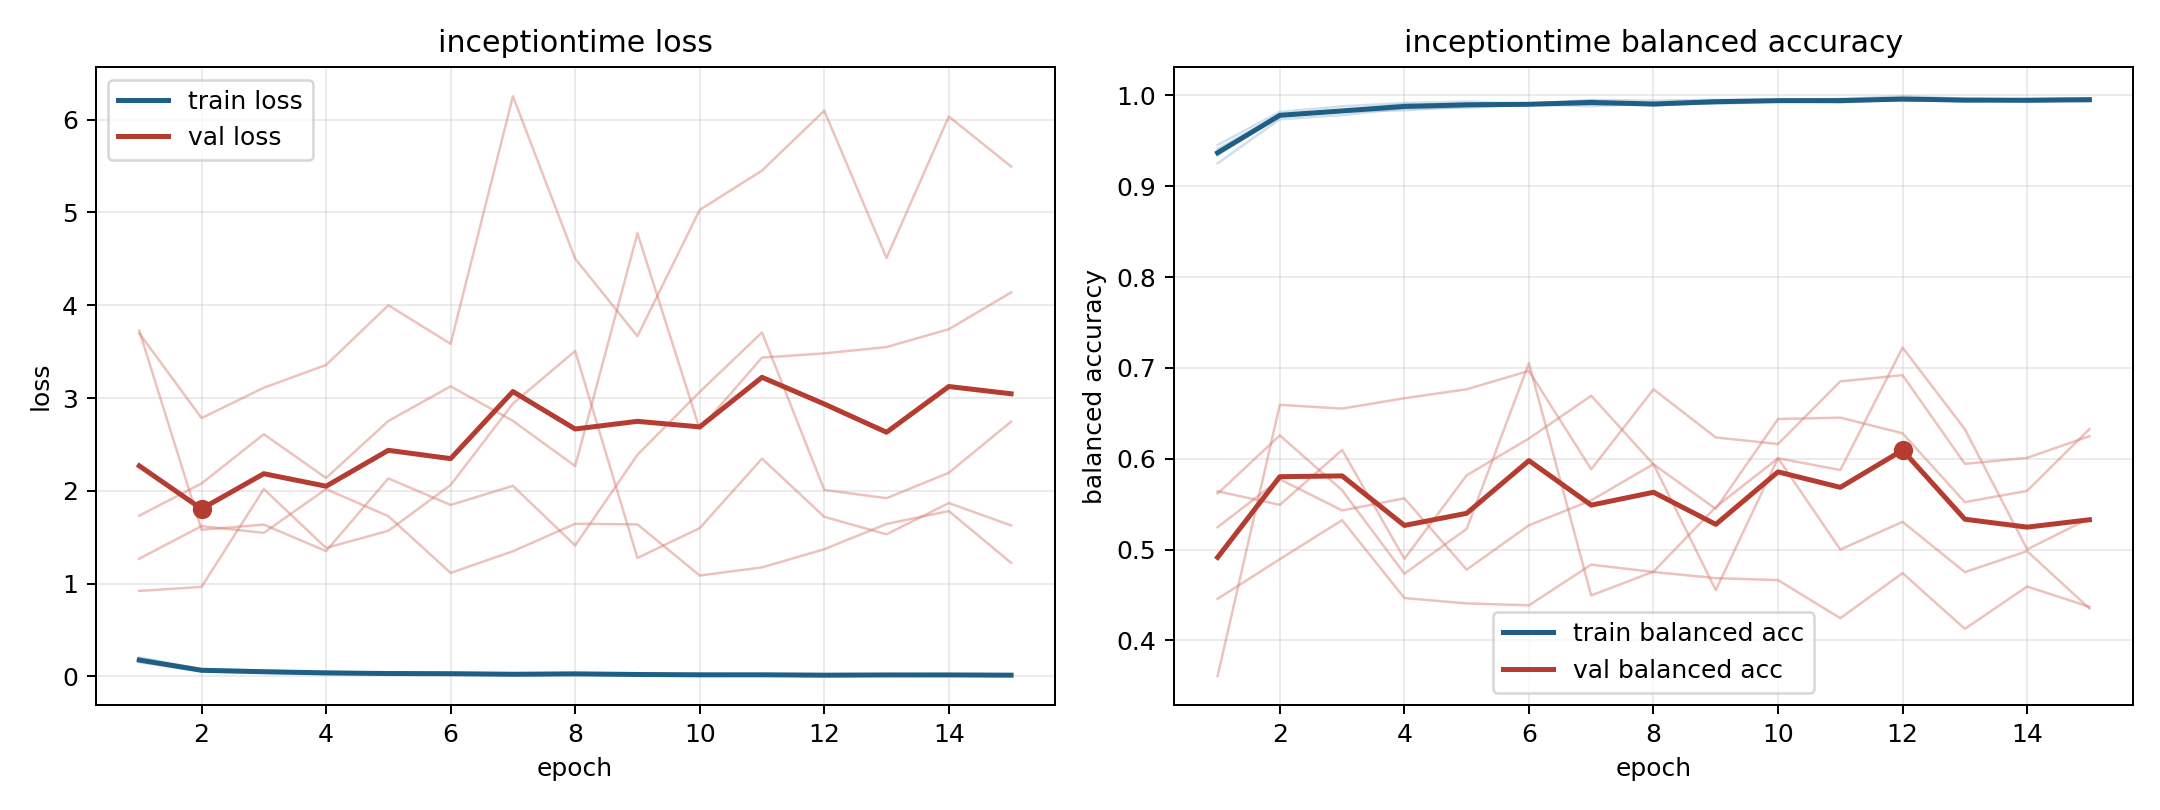

Data behind this chart, as committed beside it:
model, fold, epoch, train_loss, train_balanced_accuracy, val_loss, val_balanced_accuracy
inceptiontime, 1, 1, 0.1685, 0.941, 3.725, 0.3606
inceptiontime, 1, 2, 0.06442, 0.9784, 1.581, 0.6593
inceptiontime, 1, 3, 0.04799, 0.9829, 1.636, 0.6551
inceptiontime, 1, 4, 0.03156, 0.9903, 1.35, 0.6666
inceptiontime, 1, 5, 0.02915, 0.9893, 2.133, 0.6764
inceptiontime, 1, 6, 0.03063, 0.99, 1.847, 0.6966
inceptiontime, 1, 7, 0.02138, 0.9942, 2.053, 0.5883
inceptiontime, 1, 8, 0.02822, 0.9895, 1.41, 0.6764
inceptiontime, 1, 9, 0.01734, 0.9946, 2.388, 0.6234
inceptiontime, 1, 10, 0.01502, 0.995, 3.066, 0.6161
inceptiontime, 1, 11, 0.01662, 0.9942, 3.706, 0.6851
inceptiontime, 1, 12, 0.01599, 0.996, 2.01, 0.6919
inceptiontime, 1, 13, 0.01709, 0.9954, 1.921, 0.5943
inceptiontime, 1, 14, 0.01476, 0.9949, 2.194, 0.6009
inceptiontime, 1, 15, 0.01207, 0.9959, 2.745, 0.6248
inceptiontime, 2, 1, 0.1539, 0.9454, 3.698, 0.4457
inceptiontime, 2, 2, 0.05298, 0.9818, 2.784, 0.4894
inceptiontime, 2, 3, 0.03827, 0.9879, 3.111, 0.5323
inceptiontime, 2, 4, 0.02686, 0.9916, 3.356, 0.4465
inceptiontime, 2, 5, 0.02225, 0.9931, 3.999, 0.4406
inceptiontime, 2, 6, 0.0274, 0.9907, 3.584, 0.4385
inceptiontime, 2, 7, 0.01617, 0.9948, 6.252, 0.4833
inceptiontime, 2, 8, 0.01931, 0.9943, 4.501, 0.4753
inceptiontime, 2, 9, 0.01353, 0.995, 3.666, 0.4685
inceptiontime, 2, 10, 0.01463, 0.9947, 5.027, 0.4663
inceptiontime, 2, 11, 0.01147, 0.996, 5.45, 0.4243
inceptiontime, 2, 12, 0.003447, 0.9991, 6.096, 0.474
inceptiontime, 2, 13, 0.0106, 0.9964, 4.51, 0.4126
inceptiontime, 2, 14, 0.01325, 0.9954, 6.033, 0.4592
inceptiontime, 2, 15, 0.01216, 0.9955, 5.494, 0.437
inceptiontime, 3, 1, 0.2048, 0.9252, 1.269, 0.5641
inceptiontime, 3, 2, 0.07865, 0.9736, 1.62, 0.5491
inceptiontime, 3, 3, 0.06269, 0.9783, 1.547, 0.6096
inceptiontime, 3, 4, 0.04525, 0.9856, 2.019, 0.4897
inceptiontime, 3, 5, 0.04221, 0.9864, 1.727, 0.5817
inceptiontime, 3, 6, 0.03287, 0.9898, 1.115, 0.6222
inceptiontime, 3, 7, 0.03161, 0.9882, 1.349, 0.6692
inceptiontime, 3, 8, 0.02777, 0.9908, 1.645, 0.5938
inceptiontime, 3, 9, 0.0252, 0.9906, 1.638, 0.5447
inceptiontime, 3, 10, 0.02114, 0.9932, 1.087, 0.6437
inceptiontime, 3, 11, 0.02403, 0.9922, 1.175, 0.6452
inceptiontime, 3, 12, 0.01638, 0.9949, 1.371, 0.6279
inceptiontime, 3, 13, 0.0181, 0.9936, 1.643, 0.5522
inceptiontime, 3, 14, 0.01633, 0.9944, 1.782, 0.5645
inceptiontime, 3, 15, 0.01938, 0.993, 1.224, 0.6326
inceptiontime, 4, 1, 0.172, 0.938, 1.732, 0.5245
inceptiontime, 4, 2, 0.07105, 0.9768, 2.079, 0.5773
inceptiontime, 4, 3, 0.05222, 0.9822, 2.61, 0.543
inceptiontime, 4, 4, 0.05149, 0.9835, 2.139, 0.5564
inceptiontime, 4, 5, 0.0347, 0.9878, 2.753, 0.4778
inceptiontime, 4, 6, 0.02982, 0.9894, 3.126, 0.5267
inceptiontime, 4, 7, 0.02784, 0.9897, 2.754, 0.5541
inceptiontime, 4, 8, 0.03172, 0.9892, 2.266, 0.5941
inceptiontime, 4, 9, 0.02511, 0.9917, 4.775, 0.4552
inceptiontime, 4, 10, 0.01462, 0.995, 2.665, 0.6006
inceptiontime, 4, 11, 0.02238, 0.9926, 3.436, 0.4999
inceptiontime, 4, 12, 0.01385, 0.9959, 3.481, 0.5304
inceptiontime, 4, 13, 0.01965, 0.9931, 3.549, 0.4751
inceptiontime, 4, 14, 0.01428, 0.9957, 3.742, 0.4982
inceptiontime, 4, 15, 0.009765, 0.9966, 4.137, 0.4351
... 15 more rows
